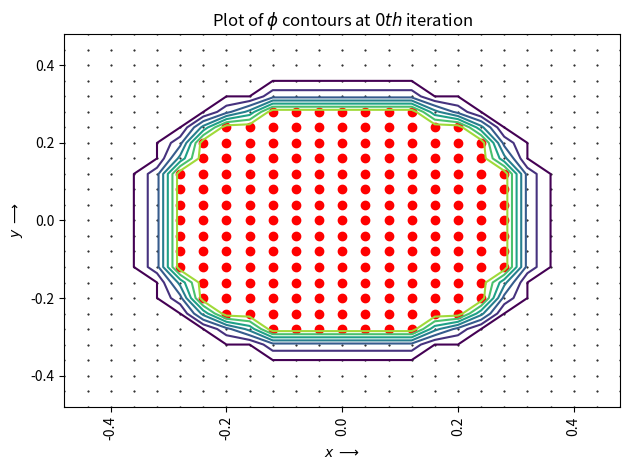
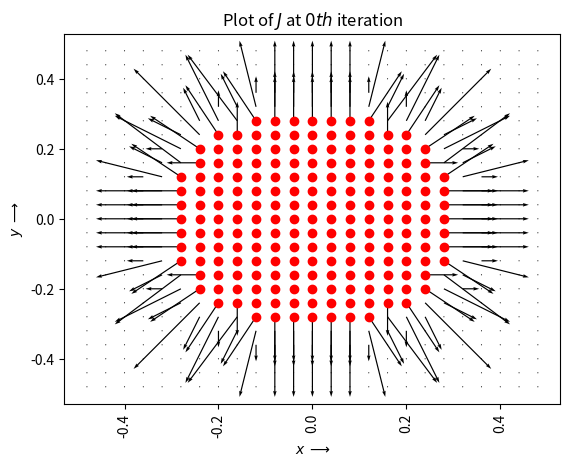
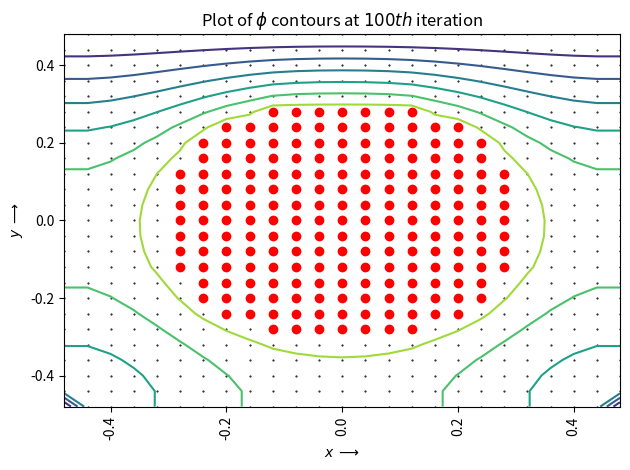
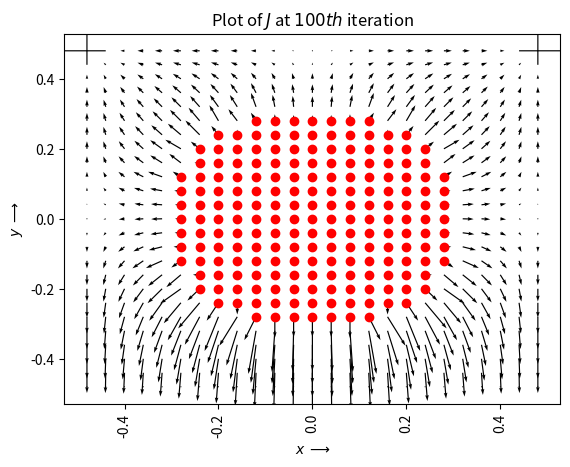
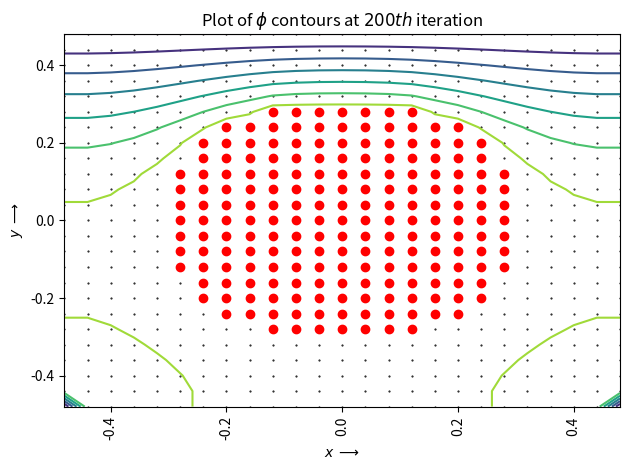
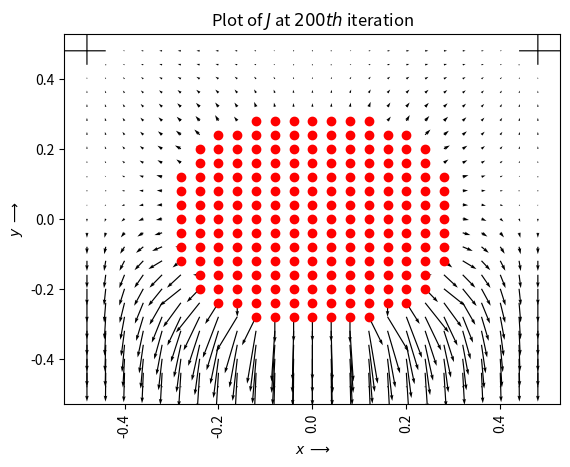
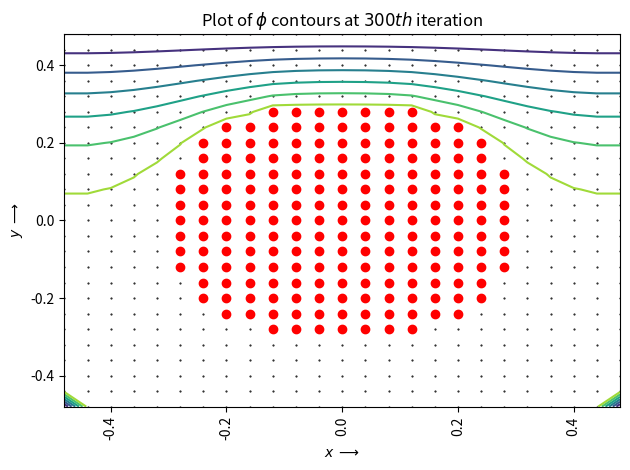
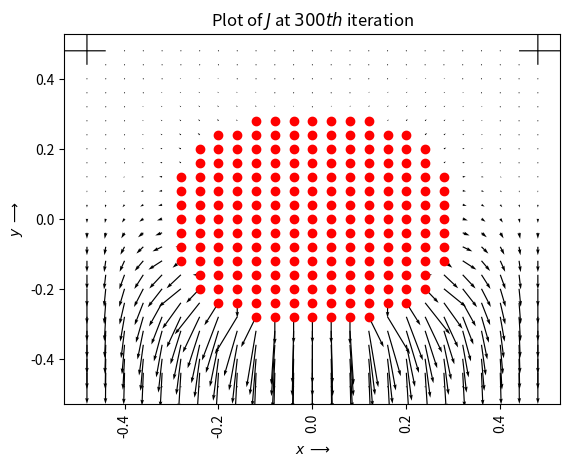
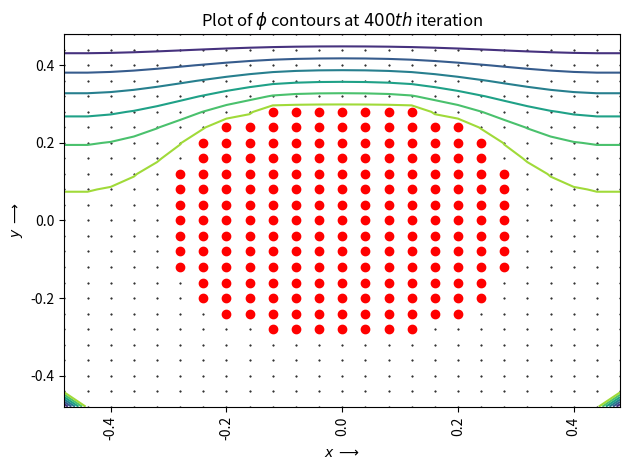
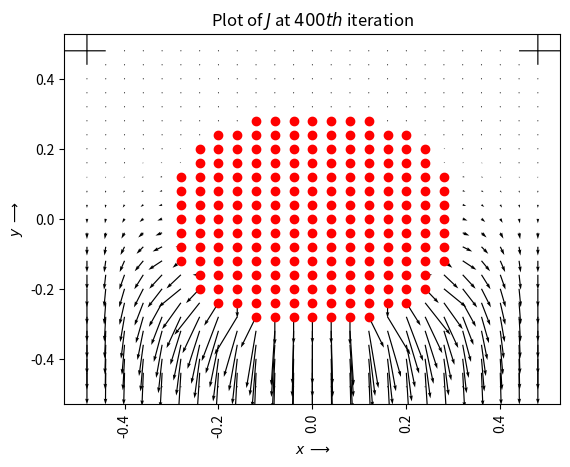
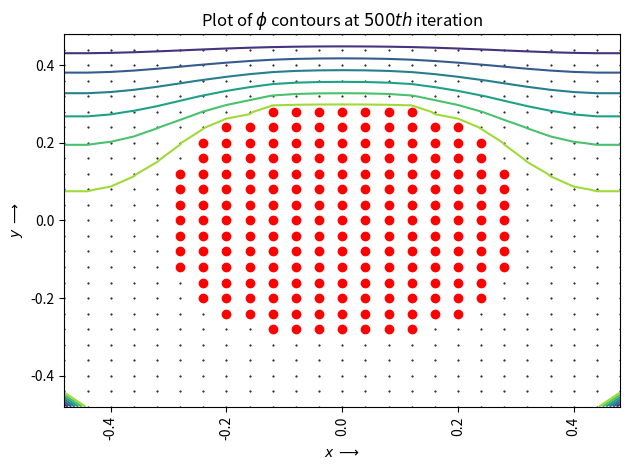
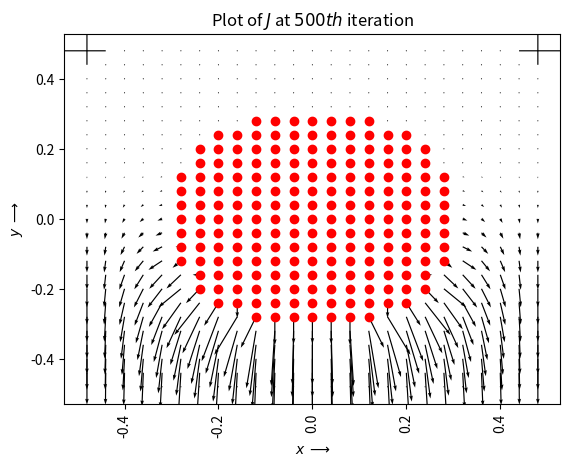
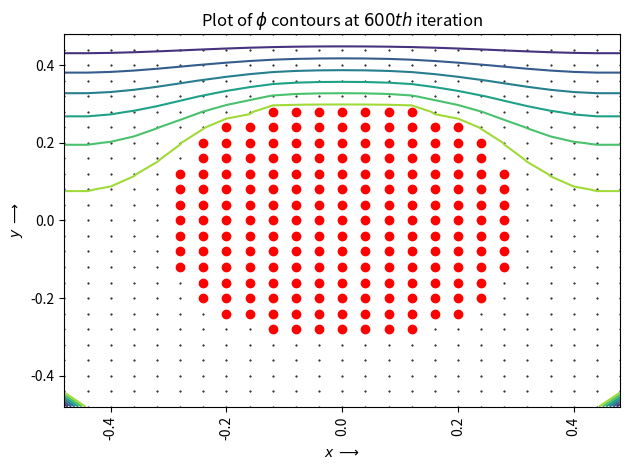
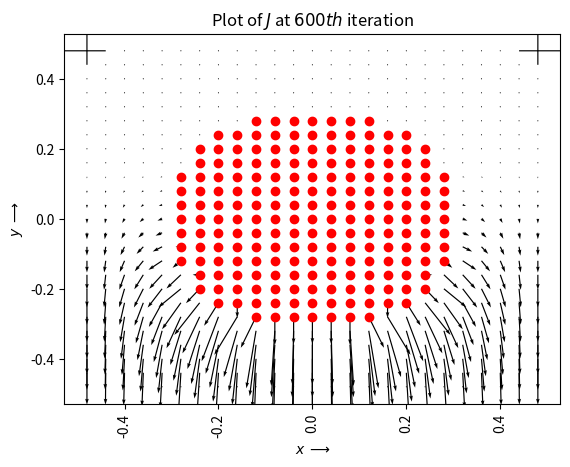
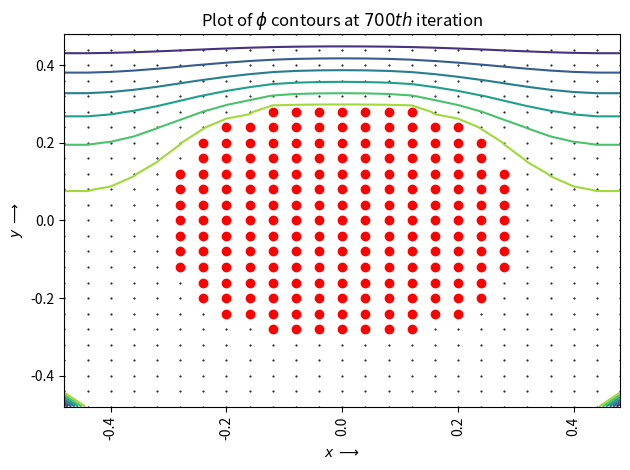
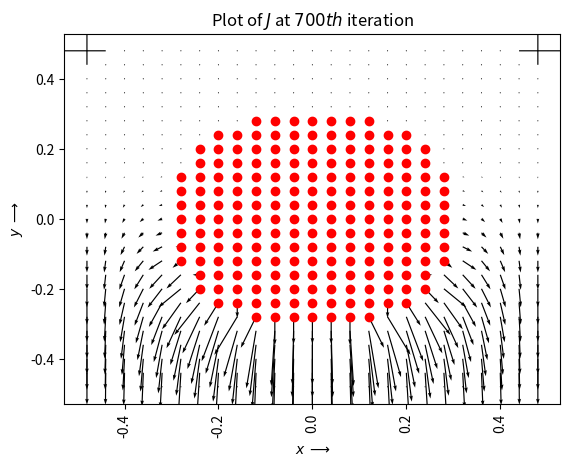

These figures' Python source, in order:
from pylab import*
import mpl_toolkits.mplot3d.axes3d as p3
import numpy as np
import matplotlib.pyplot as plt
from sys import argv, exit
import math

Nx=25
Ny=25
radius=8
Niter=1000

# Block to ascertain the inputs given by the user are correct
# It also specifies the way the inputs given are interpreted
if len(argv)==1:
	print("Default values have been assigned")

elif len(argv)==2:
	print("Nx has been assigned %s" %argv[1])
	Nx=int(argv[1])
	Ny=Nx

elif len(argv)==3:
	if argv[1]!=argv[2]:
		print("Please enter equal values for Nx and Ny")
		exit(0)

	print("Nx has been assigned %s" %argv[1])
	print("Ny has been assigned %s" %argv[2])
	Nx=int(argv[1])
	Ny=int(argv[2])

elif len(argv)==4:
	if argv[1]!=argv[2]:
		print("Please enter equal values for Nx and Ny")
		exit(0)
	if int(argv[3])>int(argv[1]):
		print("Warning: Radius greater than the axes specified")
	print("Nx has been assigned %s" %argv[1])
	print("Ny has been assigned %s" %argv[2])
	print("radius has been assigned %s" %argv[3])
	Nx=int(argv[1])
	Ny=int(argv[2])
	radius=float(argv[3])

elif len(argv)==5:
	if argv[1]!=argv[2]:
		print("Please enter equal values for Nx and Ny")
		exit(0)
	if int(argv[3])>int(argv[1]):
		print("Warning: Radius greater than the axes specified")
	print("Nx has been assigned %s" %argv[1])
	print("Ny has been assigned %s" %argv[2])
	print("radius has been assigned %s" %argv[3])
	print("Niter has been assigned %s" %argv[4])
	Nx=int(argv[1])
	Ny=int(argv[2])
	radius=float(argv[3])
	Niter=int(argv[4])

else:
	print("Usage: %s <Nx> <Ny> <radius> <Niter>" %argv[0])
	exit(0)


# Declaring phi matrix
phi=np.zeros((Ny, Nx))
x = np.linspace(-floor(Nx/2), floor(Nx/2), Nx)
y = np.linspace(-floor(Ny/2), floor(Ny/2), Ny)
Y,X = np.meshgrid(y,x)

ii = np.where(Y**2+X**2<(radius**2))
phi[ii]=1
ii=ii-floor(Nx/2)

# Declaring errors array and a copy of phi
errors = np.zeros(Niter)
phinew = phi.copy()

# Plotting initial 3D plot of potential
f1 = plt.figure(1)
ax = p3.Axes3D(f1)
plt.title('Initial 3-D surface plot of the potential')
surf = ax.plot_surface(X/Nx, Y/Ny, phi.T, rstride=1, cstride=1, cmap=cm.jet)
plt.show()

# Initializing matrices for Calculating currents in the plate
Jx = np.zeros(phi.shape)
Jy = np.zeros(phi.shape)


# Finding phi after repeated iterations in this loop
for i in range(Niter):
	phinew[1:-1,1:-1] = 0.25*(phi[1:-1,0:-2]+phi[1:-1,2:]+phi[0:-2,1:-1]+phi[2:,1:-1])
	# Finding the error
	errors[i] = np.amax(abs(phinew-phi))
	ii =np.where(Y**2+X**2<(radius**2))
	phinew[ii]=1
	ii=ii-floor(Nx/2)
	phi = phinew.copy()
	# Applying boundary conditions
	# Left boundary
	phinew[1:-1,0] = phinew[1:-1,1]
	# Right boundary
	phinew[1:-1,-1] = phinew[1:-1,-2]
	# Top boundary
	phinew[0,1:-1] = phinew[1,1:-1]
	# Bottom Boundary
	phinew[-1,:] = 0

	for k in range(50):
		Jx[:,1:-1] = -0.5*(phi[:, 2:]-phi[:, :-2])
		# Left boundary and right boundary
		Jx[:,0] = 0
		Jx[:,-1] = 0
		Jy[1:-1,:] = -0.5*(phi[2:, :]-phi[:-2, :])
		# Top boundary and Bottom Boundary
		Jy[0,:] = 0
		Jy[-1,:] = 0
	
	# Plotting every 100th curve
	if i%100==0:
		plt.plot(X, Y, '.k', ms=1)
		plt.plot()
		plt.plot(ii[0],ii[1], 'ro')
		plt.title(r'Plot of $\phi$ contours at $%dth$ iteration' %i)
		plt.contour(X, Y, phinew.T)
		plt.xlabel(r"$x$ $\longrightarrow$")
		plt.ylabel(r"$y$ $\longrightarrow$")
		locs, labels = plt.xticks()
		labels = [round(float(item)*(1/Nx),2) for item in locs]
		plt.xticks(locs[1:-1], labels[1:-1], rotation=90)
		locs, labels = plt.yticks()
		labels = [round(float(item)*(1/Ny),2) for item in locs]
		plt.yticks(locs[1:-1], labels[1:-1])
		plt.tight_layout()
		plt.show()

		plt.quiver(-y, -x, -Jx, -Jy)
		plt.plot(ii[0],ii[1], 'ro')
		plt.xlabel(r"$x$ $\longrightarrow$")
		plt.ylabel(r"$y$ $\longrightarrow$")
		locs, labels = plt.xticks()
		labels = [round(float(item)*(1/Nx),2) for item in locs]
		plt.xticks(locs[1:-1], labels[1:-1], rotation=90)
		locs, labels = plt.yticks()
		labels = [round(float(item)*(1/Ny),2) for item in locs]
		plt.yticks(locs[1:-1], labels[1:-1])
		plt.title(r'Plot of $J$ at $%dth$ iteration' %i)
		plt.show()
	

iter_array = np.linspace(1, Niter, Niter)
# Finding the fits using least squares approximation
ln_err1 = np.log(errors)
col1 = np.ones(Niter)
# Stacking the columns for approximating values through linear regression
A1 = np.column_stack((col1, iter_array))
ls_co1 = np.linalg.lstsq(A1, ln_err1, rcond=None)[0]
A1 = np.exp(ls_co1[0])
B1 = ls_co1[1]
error_est1 = A1*np.exp(B1*iter_array)
# Printing first error estimate
print("Approximation with all the data points taken into account")
print("A1: %f" %A1)
print("B1: %f" %B1)

ln_err2 = np.log(errors)[500:]
# Using column stack to append columns side by side for easy evaluation of the coefficients
A2 = np.column_stack((col1[500:], iter_array[500:]))
# Linear regression to find coefficients
ls_co2 = np.linalg.lstsq(A2, ln_err2, rcond=None)[0]
A2 = np.exp(ls_co2[0])
B2 = ls_co2[1]
error_est2 = A2*np.exp(B2*iter_array)
# Printing second error estimate using points after 500yh satmp
print("Approximation with all the data points after 500 taken into account")
print("A2: %f" %A2)
print("B2: %f" %B2)


# Graphing the errors
plt.title("Error plot")
plt.yscale('log')
plt.xscale('log')
plt.grid(linestyle=':')
# Plotting actual errors
plt.plot(iter_array, errors, label = 'Actual Errors')
plt.legend()
# Plotting error estimate 1
plt.plot(iter_array[::50], error_est1[::50], 'ro', label='Error Estimate 1')
plt.legend()
# Plotting error estimate 2
plt.plot(iter_array[::50], error_est2[::50], 'go', label='Error Estimate 2')
plt.legend()
plt.xlabel(r"Number of iterations $\longrightarrow$")
plt.ylabel(r"Errors $\longrightarrow$")
plt.show()


# Graph of the final potential in 3D
f1 = plt.figure(1)
ax = p3.Axes3D(f1)
plt.title('The 3-D surface plot of the potential after %d iterations' %Niter)
surf = ax.plot_surface(Y/Ny, X/Nx, phi.T, rstride=1, cstride=1, cmap=cm.jet)
plt.show()
